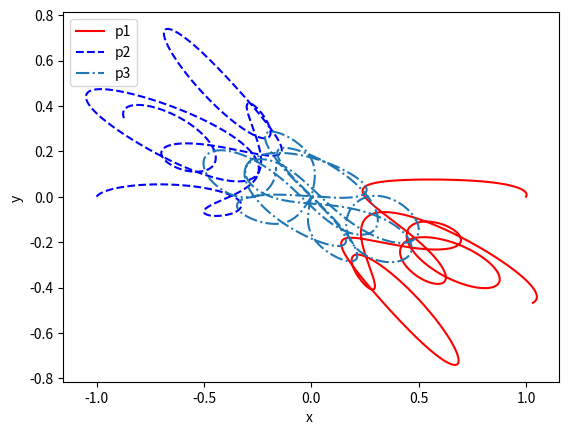

Reproduce this figure in Python.
import matplotlib.pyplot as plt
import math as ma
rate_Me=1
rate_Mj=1
dt=0.0001
px=0.083300
py=0.127889
def S_J_E(x1,y1,vx1,vy1,x2,y2,vx2,vy2,x3,y3,vx3,vy3):
	ve_x=[]
	ve_y=[]
	xe=[]
	ye=[]
	vj_x=[]
	vj_y=[]
	xj=[]
	yj=[]
	vr_x=[]
	vr_y=[]
	xr=[]
	yr=[]
	xe.append(x1)
	ye.append(y1)
	xj.append(x2)
	yj.append(y2)
	xr.append(x3)
	yr.append(y3)
	ve_x.append(vx1)
	ve_y.append(vy1)
	vj_x.append(vx2)
	vj_y.append(vy2)
	vr_x.append(vx3)
	vr_y.append(vy3)	
	for i in range(80000):
		r_e=(xe[i]**2+ye[i]**2)**0.5
		r_j=(xj[i]**2+yj[i]**2)**0.5
		r_r=(xr[i]**2+yr[i]**2)**0.5
		r_ej=((xe[i]-xj[i])**2+(ye[i]-yj[i])**2)**0.5
		r_er=((xe[i]-xr[i])**2+(ye[i]-yr[i])**2)**0.5
		r_jr=((xr[i]-xj[i])**2+(yr[i]-yj[i])**2)**0.5
		vex=ve_x[i]-(xe[i]-xr[i])/r_er**3*dt-rate_Mj*(xe[i]-xj[i])/r_ej**3*dt
		vey=ve_y[i]-(ye[i]-yr[i])/r_er**3*dt-rate_Mj*(ye[i]-yj[i])/r_ej**3*dt
		ve_x.append(vex)
		ve_y.append(vey)
		vjx=vj_x[i]-(xj[i]-xr[i])/r_jr**3*dt-rate_Me*(xj[i]-xe[i])/r_ej**3*dt
		vjy=vj_y[i]-(yj[i]-yr[i])/r_jr**3*dt-rate_Me*(yj[i]-ye[i])/r_ej**3*dt
		vj_x.append(vjx)
		vj_y.append(vjy)
		vrx=vr_x[i]-rate_Me*(xr[i]-xe[i])/r_er**3*dt-rate_Mj*(xr[i]-xj[i])/r_jr**3*dt
		vry=vr_y[i]-rate_Me*(yr[i]-ye[i])/r_er**3*dt-rate_Mj*(yr[i]-yj[i])/r_jr**3*dt
		vr_x.append(vrx)
		vr_y.append(vry)
		xe_app=xe[i]+ve_x[i+1]*dt
		ye_app=ye[i]+ve_y[i+1]*dt
		xj_app=xj[i]+vj_x[i+1]*dt
		yj_app=yj[i]+vj_y[i+1]*dt
		xr_app=xr[i]+vr_x[i+1]*dt
		yr_app=yr[i]+vr_y[i+1]*dt
		xe.append(xe_app)
		ye.append(ye_app)
		xj.append(xj_app)
		yj.append(yj_app)
		xr.append(xr_app)
		yr.append(yr_app)
	plt.plot(xe,ye,'r-',label='p1')
	plt.plot(xj,yj,'b--',label='p2')
	plt.plot(xr,yr,'-.',label='p3')
	
S_J_E(1,0,px,py,-1,0,px,py,0,0,-2*px,-2*py)
plt.legend(loc='upper left')
plt.xlabel('x ')
plt.ylabel('y ')
plt.show()
